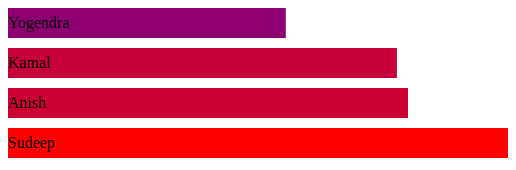
D3 v3 page, settled after 360 driven frames (6 s of simulated time); the page loaded 1 data file(s).


// Run python -m http.server 8000 and then the file works
            // var data=d3.json("mydata.json", function(data){
var data=d3.csv("mydata.csv", function(data){
            var canvasWidth=500;
            var canvasHeight=500;

            var widthScale=d3.scale.linear()
            .domain([0, 45])
            .range([0, canvasHeight])

            var colorScale=d3.scale.linear()
            .domain([0, 45])
            .range(["blue", "red"])


            var canvas=d3.select("body")
            .append("svg")
            .attr("width", canvasWidth)
            .attr("height", canvasHeight)

             var bars=canvas.selectAll("rect")
            .data(data)
            .enter()
                .append("rect")
                .attr("width", function(d){return widthScale(d.age);})
                .attr("height", 30)
                .attr("y", function(d, i){return i*40;})
                .attr('fill', function(d){return colorScale(d.age)})



                var texts=canvas.selectAll("text")
            .data(data)
            .enter()
                .append("text")
                .attr("y", function(d, i){return i*40+20;})
                .text(function(d){return d.name;})

            })

            
           
           
           

           

                        
        

### data: mydata.csv
name, age
Yogendra, 25
Kamal, 35
Anish, 36
Sudeep, 45